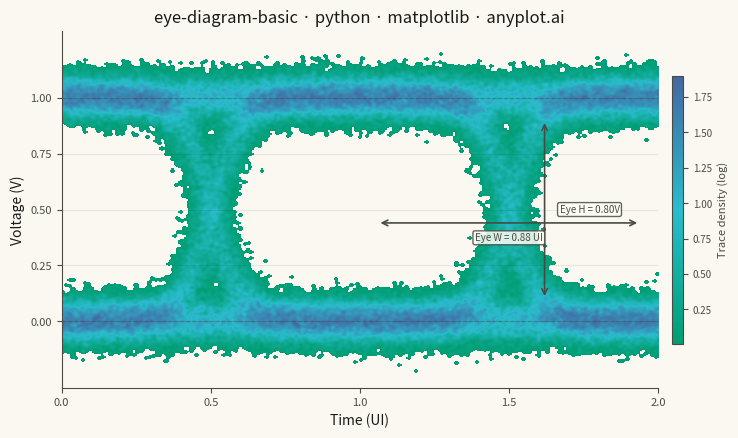

Reproduce this figure in Python.
""" anyplot.ai
eye-diagram-basic: Signal Integrity Eye Diagram
Library: matplotlib 3.11.0 | Python 3.13.13
Quality: 90/100 | Updated: 2026-06-18
"""

import os

import matplotlib.pyplot as plt
import numpy as np
from matplotlib.colors import LinearSegmentedColormap
from scipy.ndimage import gaussian_filter


# Theme tokens (Imprint palette, theme-adaptive chrome)
THEME = os.getenv("ANYPLOT_THEME", "light")
PAGE_BG = "#FAF8F1" if THEME == "light" else "#1A1A17"
ELEVATED_BG = "#FFFDF6" if THEME == "light" else "#242420"
INK = "#1A1A17" if THEME == "light" else "#F0EFE8"
INK_SOFT = "#4A4A44" if THEME == "light" else "#B8B7B0"

# Imprint sequential colormap — 3-stop green→cyan→blue for richer visual depth
imprint_seq = LinearSegmentedColormap.from_list("imprint_seq", ["#009E73", "#2ABCCD", "#4467A3"])
imprint_seq.set_bad(color=PAGE_BG)

# Data — simulated NRZ signal with controlled noise and jitter
np.random.seed(42)

n_traces = 400
samples_per_ui = 150
n_bits = 3
noise_sigma = 0.05
jitter_sigma = 0.03

bit_sequences = np.random.randint(0, 2, (n_traces, n_bits + 2))

all_time = []
all_voltage = []

for i in range(n_traces):
    bits = bit_sequences[i]
    t_full = np.linspace(-1, n_bits + 1, (n_bits + 2) * samples_per_ui)
    signal = np.zeros_like(t_full)

    for b in range(n_bits + 2):
        signal += bits[b] * (1 / (1 + np.exp(-20 * (t_full - b + 0.5))))
        if b > 0:
            signal -= bits[b - 1] * (1 / (1 + np.exp(-20 * (t_full - b + 0.5))))

    t_jittered = t_full + np.random.normal(0, jitter_sigma, len(t_full))
    noise = np.random.normal(0, noise_sigma, len(t_full))
    signal_noisy = signal + noise

    mask = (t_jittered >= 0) & (t_jittered <= 2)
    all_time.extend(t_jittered[mask])
    all_voltage.extend(signal_noisy[mask])

all_time = np.array(all_time)
all_voltage = np.array(all_voltage)

# 2D density histogram with Gaussian smoothing for crisp rendering
h, xedges, yedges = np.histogram2d(all_time, all_voltage, bins=[500, 340], range=[[0, 2], [-0.3, 1.3]])
h_smooth = gaussian_filter(np.log1p(h.T), sigma=1.2)
h_masked = np.ma.masked_where(h_smooth < 0.01, h_smooth)

# Eye measurements — 2-sigma approximation from simulation parameters
eye_height = 1.0 - 4 * noise_sigma  # ~0.80V
eye_width = 1.0 - 4 * jitter_sigma  # ~0.88 UI

# Plot
fig, ax = plt.subplots(figsize=(8, 4.5), dpi=400, facecolor=PAGE_BG)
ax.set_facecolor(PAGE_BG)

im = ax.imshow(
    h_masked, origin="lower", aspect="auto", extent=[0, 2, -0.3, 1.3], cmap=imprint_seq, interpolation="bilinear"
)

# Nominal signal level reference lines at 0 V and 1 V
for ref_v in (0.0, 1.0):
    ax.axhline(ref_v, color=INK_SOFT, linestyle="--", linewidth=0.8, alpha=0.40)

# Faint y-axis grid to aid voltage estimation (drawn above heatmap)
ax.yaxis.grid(True, alpha=0.10, linewidth=0.6, color=INK)

# Eye height annotation — vertical arrow in the second eye opening (shifted left from edge)
t_annot = 1.62
ax.annotate(
    "", xy=(t_annot, 0.10), xytext=(t_annot, 0.90), arrowprops={"arrowstyle": "<->", "color": INK_SOFT, "lw": 1.2}
)
ax.text(
    1.67,
    0.50,
    f"Eye H = {eye_height:.2f}V",
    fontsize=7,
    color=INK_SOFT,
    va="center",
    bbox={"facecolor": ELEVATED_BG, "edgecolor": INK_SOFT, "alpha": 0.85, "boxstyle": "round,pad=0.2"},
)

# Eye width annotation — horizontal arrow across second eye opening at mid-voltage
t_left = 1.0 + (1.0 - eye_width) / 2
t_right = 2.0 - (1.0 - eye_width) / 2
ax.annotate(
    "", xy=(t_left, 0.44), xytext=(t_right, 0.44), arrowprops={"arrowstyle": "<->", "color": INK_SOFT, "lw": 1.2}
)
ax.text(
    1.50,
    0.36,
    f"Eye W = {eye_width:.2f} UI",
    fontsize=7,
    color=INK_SOFT,
    ha="center",
    bbox={"facecolor": ELEVATED_BG, "edgecolor": INK_SOFT, "alpha": 0.85, "boxstyle": "round,pad=0.2"},
)

# Colorbar — trace density scale (primary matplotlib heatmap feature)
cbar = fig.colorbar(im, ax=ax, shrink=0.75, pad=0.02, aspect=25)
cbar.set_label("Trace density (log)", fontsize=8, color=INK_SOFT)
cbar.ax.tick_params(labelsize=7, colors=INK_SOFT, labelcolor=INK_SOFT)
cbar.outline.set_edgecolor(INK_SOFT)
cbar.ax.set_facecolor(PAGE_BG)

# Style
title = "eye-diagram-basic · python · matplotlib · anyplot.ai"
ax.set_xlabel("Time (UI)", fontsize=10, color=INK)
ax.set_ylabel("Voltage (V)", fontsize=10, color=INK)
ax.set_title(title, fontsize=12, fontweight="medium", color=INK)
ax.tick_params(axis="both", labelsize=8, colors=INK_SOFT)

ax.set_xticks([0, 0.5, 1.0, 1.5, 2.0])
ax.set_yticks([0, 0.25, 0.5, 0.75, 1.0])

ax.spines["top"].set_visible(False)
ax.spines["right"].set_visible(False)
for s in ("left", "bottom"):
    ax.spines[s].set_color(INK_SOFT)

plt.tight_layout()

# Save — no bbox_inches to preserve exact 3200×1800 canvas
plt.savefig(f"plot-{THEME}.png", dpi=400, facecolor=PAGE_BG)
plt.close()
